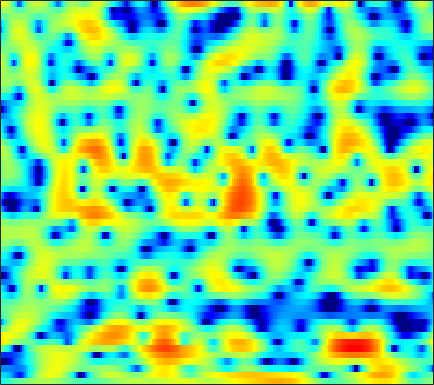

Source data for this figure (header and first rows):
-4.0351, -3.6443, -3.1308, -2.689, -2.4073, -2.0189, -1.682, -1.4385, -1.1198, -0.79754, -0.47032, -0.23645, 0.062306, 0.35442, 0.56666, 0.80727, 1.0289, 1.1725, 1.2995, 1.3934, 1.4393, 1.4253, 1.3775, 1.2678
-5.568, -5.561, -5.769, -6.225, -6.759, -7.795, -9.152, -10.37, -11.91, -12.1, -10.4, -8.536, -6.084, -3.981, -2.638, -1.11, 0.1549, 0.9451, 1.825, 2.511, 3.035, 3.318, 3.566, 3.669
-8.351, -8.385, -8.443, -8.519, -8.613, -8.72, -8.912, -9.042, -9.07, -8.847, -8.191, -7.432, -6.128, -4.689, -3.601, -2.221, -0.9586, -0.109, 0.875, 1.706, 2.393, 2.81, 3.242, 3.534
-18.91, -19.8, -18.46, -15.95, -14.23, -12.29, -10.7, -9.663, -8.434, -7.297, -6.231, -5.428, -4.376, -3.341, -2.587, -1.59, -0.6579, -0.003066, 0.8033, 1.514, 2.127, 2.521, 2.946, 3.275
-10.78, -11.34, -11.59, -11.56, -11.4, -11.05, -10.62, -10.16, -9.402, -8.312, -7.017, -5.999, -4.652, -3.376, -2.465, -1.387, -0.4188, 0.2324, 1.006, 1.645, 2.19, 2.529, 2.901, 3.183
-0.1627, -1.073, -2.45, -4.121, -5.584, -8.244, -12.27, -16.92, -18.41, -12.12, -7.967, -5.811, -3.681, -2.096, -1.165, -0.1879, 0.5798, 1.044, 1.527, 1.933, 2.255, 2.45, 2.635, 2.717
5.398, 4.784, 3.942, 3.075, 2.442, 1.589, 0.8595, 0.4091, 0.01872, -0.1918, -0.2495, -0.2793, -0.4061, -0.6816, -0.9888, -1.537, -2.24, -2.73, -3.175, -3.175, -2.921, -2.525, -2.038, -1.728
4.841, 4.55, 4.239, 3.961, 3.787, 3.561, 3.326, 3.096, 2.745, 2.292, 1.687, 1.115, 0.1337, -1.202, -2.506, -4.849, -8.192, -11.86, -18.93, -16.57, -11.39, -9.195, -7.461, -6.63
-1.267, -0.7521, 0.3472, 1.455, 2.179, 2.929, 3.453, 3.701, 3.851, 3.784, 3.515, 3.172, 2.555, 1.731, 1.002, -0.08153, -1.226, -2.065, -3.06, -3.884, -4.546, -5.027, -5.805, -6.854
-9.01, -6.51, -3.47, -1.195, 0.1044, 1.417, 2.36, 2.861, 3.322, 3.57, 3.627, 3.556, 3.34, 2.978, 2.627, 2.058, 1.399, 0.8456, 0.05314, -0.843, -1.874, -2.767, -4.164, -5.872
-1.848, -1.566, -1.023, -0.3773, 0.1201, 0.7423, 1.292, 1.641, 2.008, 2.259, 2.401, 2.434, 2.388, 2.244, 2.078, 1.778, 1.397, 1.059, 0.5396, -0.05882, -0.7378, -1.285, -2.071, -2.908
-1.254, -1.093, -0.8368, -0.5457, -0.3078, 0.02299, 0.3513, 0.5843, 0.8734, 1.12, 1.305, 1.4, 1.46, 1.45, 1.394, 1.264, 1.081, 0.9197, 0.6679, 0.3956, 0.105, -0.135, -0.4588, -0.7946
-1.975, -1.943, -1.897, -1.824, -1.722, -1.505, -1.178, -0.8736, -0.4417, -0.01657, 0.3494, 0.5614, 0.7392, 0.8033, 0.7752, 0.6666, 0.5019, 0.3801, 0.2563, 0.2204, 0.2744, 0.3598, 0.5032, 0.6391
-3.029, -3.472, -4.288, -5.206, -5.769, -5.938, -5.193, -4.184, -2.711, -1.381, -0.3699, 0.1576, 0.5401, 0.5368, 0.2924, -0.3477, -1.267, -2.014, -2.758, -2.745, -1.873, -0.9222, 0.3804, 1.487
-4.54, -5.464, -7.256, -10.16, -13.72, -20.35, -13.45, -8.846, -4.852, -2.251, -0.5006, 0.3443, 0.9566, 0.9771, 0.5816, -0.5883, -2.741, -5.354, -11.12, -12.53, -5.901, -2.706, 0.1074, 1.947
-8.639, -8.963, -8.932, -8.553, -8.072, -7.144, -5.842, -4.675, -3.042, -1.518, -0.2497, 0.5027, 1.209, 1.585, 1.657, 1.513, 1.168, 0.8718, 0.5957, 0.6198, 0.9788, 1.378, 1.895, 2.253
-32.01, -23.31, -14.78, -10.72, -8.668, -6.553, -4.842, -3.704, -2.357, -1.157, -0.09477, 0.6022, 1.392, 2.019, 2.384, 2.741, 2.974, 3.081, 3.159, 3.168, 3.094, 2.965, 2.647, 2.098
-9.523, -9.505, -8.851, -7.84, -7.022, -5.95, -4.94, -4.197, -3.212, -2.221, -1.229, -0.501, 0.4273, 1.267, 1.817, 2.445, 2.932, 3.198, 3.425, 3.498, 3.407, 3.222, 2.8, 2.151
-5.23, -5.455, -5.739, -6.037, -6.289, -6.656, -6.968, -7.049, -6.717, -5.792, -4.417, -3.267, -1.779, -0.4396, 0.4302, 1.396, 2.146, 2.577, 2.978, 3.198, 3.246, 3.178, 2.953, 2.585
-3.067, -3.42, -4.11, -5.112, -6.157, -8.15, -11.34, -15.43, -25.56, -15.2, -9.126, -6.256, -3.506, -1.511, -0.3545, 0.8373, 1.71, 2.188, 2.631, 2.881, 2.97, 2.948, 2.828, 2.628
-1.046, -1.256, -1.714, -2.393, -3.05, -4.101, -5.236, -5.944, -6.273, -5.58, -4.169, -2.98, -1.496, -0.2483, 0.5169, 1.31, 1.859, 2.121, 2.296, 2.292, 2.141, 1.956, 1.652, 1.337
0.5912, 0.6122, 0.5387, 0.3676, 0.1994, -0.03913, -0.2369, -0.3147, -0.2899, -0.08599, 0.2606, 0.5806, 1.028, 1.433, 1.671, 1.867, 1.899, 1.806, 1.498, 0.9781, 0.2486, -0.424, -1.433, -2.458
1.406, 1.522, 1.6, 1.619, 1.608, 1.586, 1.573, 1.581, 1.629, 1.706, 1.808, 1.886, 1.972, 2.008, 1.98, 1.842, 1.549, 1.205, 0.5391, -0.4308, -1.79, -3.154, -5.627, -9.264
1.537, 1.576, 1.577, 1.549, 1.525, 1.503, 1.509, 1.53, 1.581, 1.645, 1.711, 1.75, 1.77, 1.738, 1.673, 1.516, 1.252, 0.9601, 0.4262, -0.3221, -1.347, -2.328, -3.963, -5.883
0.9012, 0.683, 0.3627, 0.06725, -0.1044, -0.2425, -0.2521, -0.1825, -0.02734, 0.1729, 0.3641, 0.4776, 0.5746, 0.615, 0.6148, 0.5913, 0.5855, 0.5945, 0.6003, 0.58, 0.4932, 0.37, 0.1338, -0.1616
-1.743, -2.547, -3.705, -4.837, -5.529, -6.009, -5.884, -5.43, -4.594, -3.775, -3.146, -2.844, -2.704, -2.833, -3.043, -3.296, -3.227, -2.821, -1.858, -0.6797, 0.4737, 1.238, 2.087, 2.74
-6.745, -8.642, -11.69, -15.42, -18.95, -24.09, -20.63, -16.45, -12.43, -9.81, -8.183, -7.548, -7.437, -8.28, -9.723, -13.37, -19.95, -16.47, -9.244, -4.877, -1.893, -0.188, 1.578, 2.937
-10.22, -13.24, -18.57, -25.91, -28.88, -25.24, -21.12, -18, -14.38, -11.74, -9.956, -9.122, -8.583, -8.637, -8.974, -9.602, -9.689, -8.889, -6.805, -4.359, -2.093, -0.594, 1.144, 2.581
-7.645, -9.53, -12.28, -14.52, -15.16, -14.48, -12.93, -11.71, -10.17, -8.87, -7.898, -7.358, -6.893, -6.617, -6.461, -6.19, -5.728, -5.17, -4.16, -2.894, -1.467, -0.3797, 1.046, 2.35
-3.05, -3.713, -4.54, -5.183, -5.493, -5.67, -5.612, -5.476, -5.29, -5.151, -5.113, -5.2, -5.46, -5.855, -6.196, -6.573, -6.698, -6.517, -5.808, -4.546, -2.931, -1.637, 0.0514, 1.614
-0.4845, -0.5655, -0.7146, -0.9321, -1.106, -1.346, -1.619, -1.85, -2.237, -2.778, -3.493, -4.178, -5.308, -6.763, -8.145, -10.57, -13.78, -16.34, -15.67, -11.22, -7.209, -4.742, -2.015, 0.2045
-0.007774, 0.3217, 0.5761, 0.6564, 0.6009, 0.3873, 0.01254, -0.3785, -1.032, -1.873, -2.941, -3.897, -5.445, -7.352, -9.027, -11.56, -14.27, -15.76, -15.34, -12.31, -8.722, -6.191, -3.272, -0.8225
-0.186, 0.4032, 0.8833, 1.092, 1.073, 0.8291, 0.3857, -0.07451, -0.8293, -1.741, -2.824, -3.769, -5.278, -7.136, -8.811, -11.48, -14.86, -17.34, -16.96, -12.81, -8.713, -6.042, -3.084, -0.6964
0.09315, 0.6611, 1.062, 1.084, 0.8975, 0.3978, -0.3191, -0.9692, -1.91, -2.839, -3.703, -4.315, -5.135, -6.123, -7.078, -8.726, -10.8, -12.09, -11.62, -8.719, -5.554, -3.522, -1.282, 0.4807
1.211, 1.414, 1.371, 0.9439, 0.38, -0.6941, -2.203, -3.605, -5.744, -7.667, -8.213, -7.581, -6.226, -5.045, -4.39, -3.745, -3.217, -2.801, -2.104, -1.181, -0.1497, 0.5996, 1.453, 2.093
2.196, 1.907, 1.317, 0.5125, -0.2765, -1.629, -3.461, -5.29, -8.754, -14.25, -15.17, -10.63, -6.255, -3.443, -1.919, -0.4016, 0.7259, 1.389, 2.115, 2.668, 3.038, 3.181, 3.17, 2.874
0.8553, 0.1109, -0.9639, -2.057, -2.813, -3.669, -4.31, -4.681, -4.999, -4.931, -4.306, -3.473, -2.084, -0.6425, 0.3584, 1.513, 2.417, 2.943, 3.439, 3.692, 3.698, 3.531, 3.063, 2.268
-1.965, -3.357, -5.57, -8.126, -9.812, -10.42, -8.926, -7.391, -5.474, -3.799, -2.334, -1.33, -0.1021, 1.011, 1.743, 2.561, 3.192, 3.529, 3.767, 3.771, 3.539, 3.204, 2.532, 1.617
-3.848, -5.361, -7.98, -11.61, -15.04, -15.99, -11.4, -8.418, -5.405, -3.156, -1.365, -0.2482, 1.014, 2.049, 2.686, 3.354, 3.811, 4.007, 4.071, 3.896, 3.469, 2.975, 2.082, 0.9245
-5.058, -5.668, -6.356, -6.836, -6.933, -6.545, -5.563, -4.572, -3.107, -1.663, -0.3325, 0.5742, 1.642, 2.525, 3.068, 3.632, 3.983, 4.108, 4.084, 3.817, 3.28, 2.69, 1.619, 0.1562
-9, -8.601, -7.76, -6.839, -6.129, -5.166, -4.168, -3.382, -2.307, -1.233, -0.189, 0.5544, 1.463, 2.249, 2.746, 3.267, 3.607, 3.74, 3.735, 3.513, 3.064, 2.568, 1.679, 0.5048
-18.47, -13.94, -10.5, -8.321, -7.128, -5.886, -4.86, -4.145, -3.211, -2.239, -1.228, -0.4777, 0.48, 1.348, 1.909, 2.509, 2.938, 3.135, 3.227, 3.138, 2.881, 2.578, 2.048, 1.407
-10.22, -9.409, -8.254, -7.321, -6.859, -6.51, -6.326, -6.182, -5.73, -4.799, -3.47, -2.365, -0.9354, 0.3171, 1.097, 1.912, 2.468, 2.723, 2.877, 2.845, 2.66, 2.455, 2.13, 1.784
-4.008, -4.031, -4.133, -4.489, -5.026, -6.275, -8.45, -10.98, -14.74, -11.99, -7.075, -4.326, -1.647, 0.2413, 1.267, 2.22, 2.763, 2.945, 2.928, 2.662, 2.218, 1.835, 1.343, 0.982
-0.153, -0.1679, -0.3935, -0.9095, -1.511, -2.677, -4.3, -5.689, -6.885, -5.864, -3.437, -1.62, 0.3785, 1.827, 2.587, 3.194, 3.375, 3.245, 2.707, 1.762, 0.4327, -0.8026, -2.561, -3.825
0.9864, 1.113, 1.083, 0.8904, 0.6606, 0.3034, -0.02354, -0.173, -0.128, 0.2213, 0.832, 1.379, 2.081, 2.62, 2.867, 2.929, 2.643, 2.17, 1.155, -0.3704, -2.579, -4.901, -9.552, -18.84
1.102, 1.15, 1.075, 0.8988, 0.741, 0.579, 0.544, 0.6299, 0.8847, 1.273, 1.733, 2.063, 2.414, 2.61, 2.61, 2.384, 1.861, 1.262, 0.1999, -1.169, -2.788, -4.067, -5.68, -6.743
1.722, 1.442, 0.8789, 0.1309, -0.4533, -1.071, -1.216, -0.9192, -0.115, 0.8976, 1.85, 2.433, 2.988, 3.253, 3.244, 2.947, 2.314, 1.628, 0.436, -1.03, -2.649, -3.851, -5.196, -5.943
2.502, 1.899, 0.6303, -1.376, -3.589, -8.053, -11.65, -8.069, -3.232, -0.08054, 1.989, 3.051, 3.98, 4.42, 4.469, 4.168, 3.461, 2.645, 1.126, -0.9444, -3.771, -6.566, -11.36, -13.97
1.584, 1.206, 0.3365, -0.9751, -2.256, -4.008, -4.645, -3.731, -1.565, 0.5137, 2.098, 2.963, 3.721, 4.063, 4.077, 3.775, 3.12, 2.378, 1.035, -0.7636, -3.061, -5.107, -7.9, -9.175
-0.4115, -0.2419, -0.1376, -0.1495, -0.1744, -0.133, 0.09321, 0.418, 1.012, 1.657, 2.232, 2.571, 2.838, 2.887, 2.773, 2.439, 1.891, 1.365, 0.5258, -0.4473, -1.478, -2.25, -3.131, -3.779
-2.253, -1.583, -0.7591, -0.04099, 0.4399, 0.9979, 1.49, 1.813, 2.174, 2.429, 2.566, 2.57, 2.438, 2.155, 1.852, 1.363, 0.8216, 0.4194, -0.08346, -0.5309, -0.9465, -1.235, -1.613, -2.023
-4.569, -3.252, -1.632, -0.2325, 0.6452, 1.595, 2.304, 2.685, 2.996, 3.095, 2.965, 2.704, 2.154, 1.368, 0.6604, -0.3802, -1.324, -1.846, -2.129, -1.967, -1.572, -1.247, -0.9294, -0.7839
-8.502, -5.581, -2.708, -0.6118, 0.5717, 1.773, 2.594, 2.998, 3.271, 3.253, 2.922, 2.461, 1.503, 0.07906, -1.38, -4.035, -7.746, -10.71, -10.32, -6.664, -3.8, -2.296, -0.8897, 0.005097
-6.424, -4.481, -2.346, -0.6899, 0.2711, 1.223, 1.861, 2.159, 2.34, 2.266, 1.948, 1.531, 0.6849, -0.5607, -1.83, -4.016, -6.686, -8.358, -8.187, -5.883, -3.592, -2.243, -0.8765, 0.0844
-2.117, -1.509, -0.7363, -0.1097, 0.2529, 0.5625, 0.7232, 0.7646, 0.7627, 0.7174, 0.6285, 0.4981, 0.2396, -0.1692, -0.5577, -1.136, -1.653, -1.899, -1.946, -1.68, -1.24, -0.8825, -0.4561, -0.1092
1.061, 1.14, 1.134, 0.9314, 0.6338, 0.07198, -0.6252, -1.129, -1.572, -1.544, -1.113, -0.6593, -0.06882, 0.3934, 0.631, 0.7917, 0.8169, 0.7868, 0.7025, 0.5701, 0.3659, 0.1559, -0.2207, -0.6875
3.652, 3.47, 2.979, 2.167, 1.27, -0.4196, -2.953, -5.637, -9.837, -9.015, -4.878, -2.499, -0.3386, 1.044, 1.704, 2.231, 2.443, 2.44, 2.261, 1.887, 1.302, 0.6781, -0.464, -2.116
